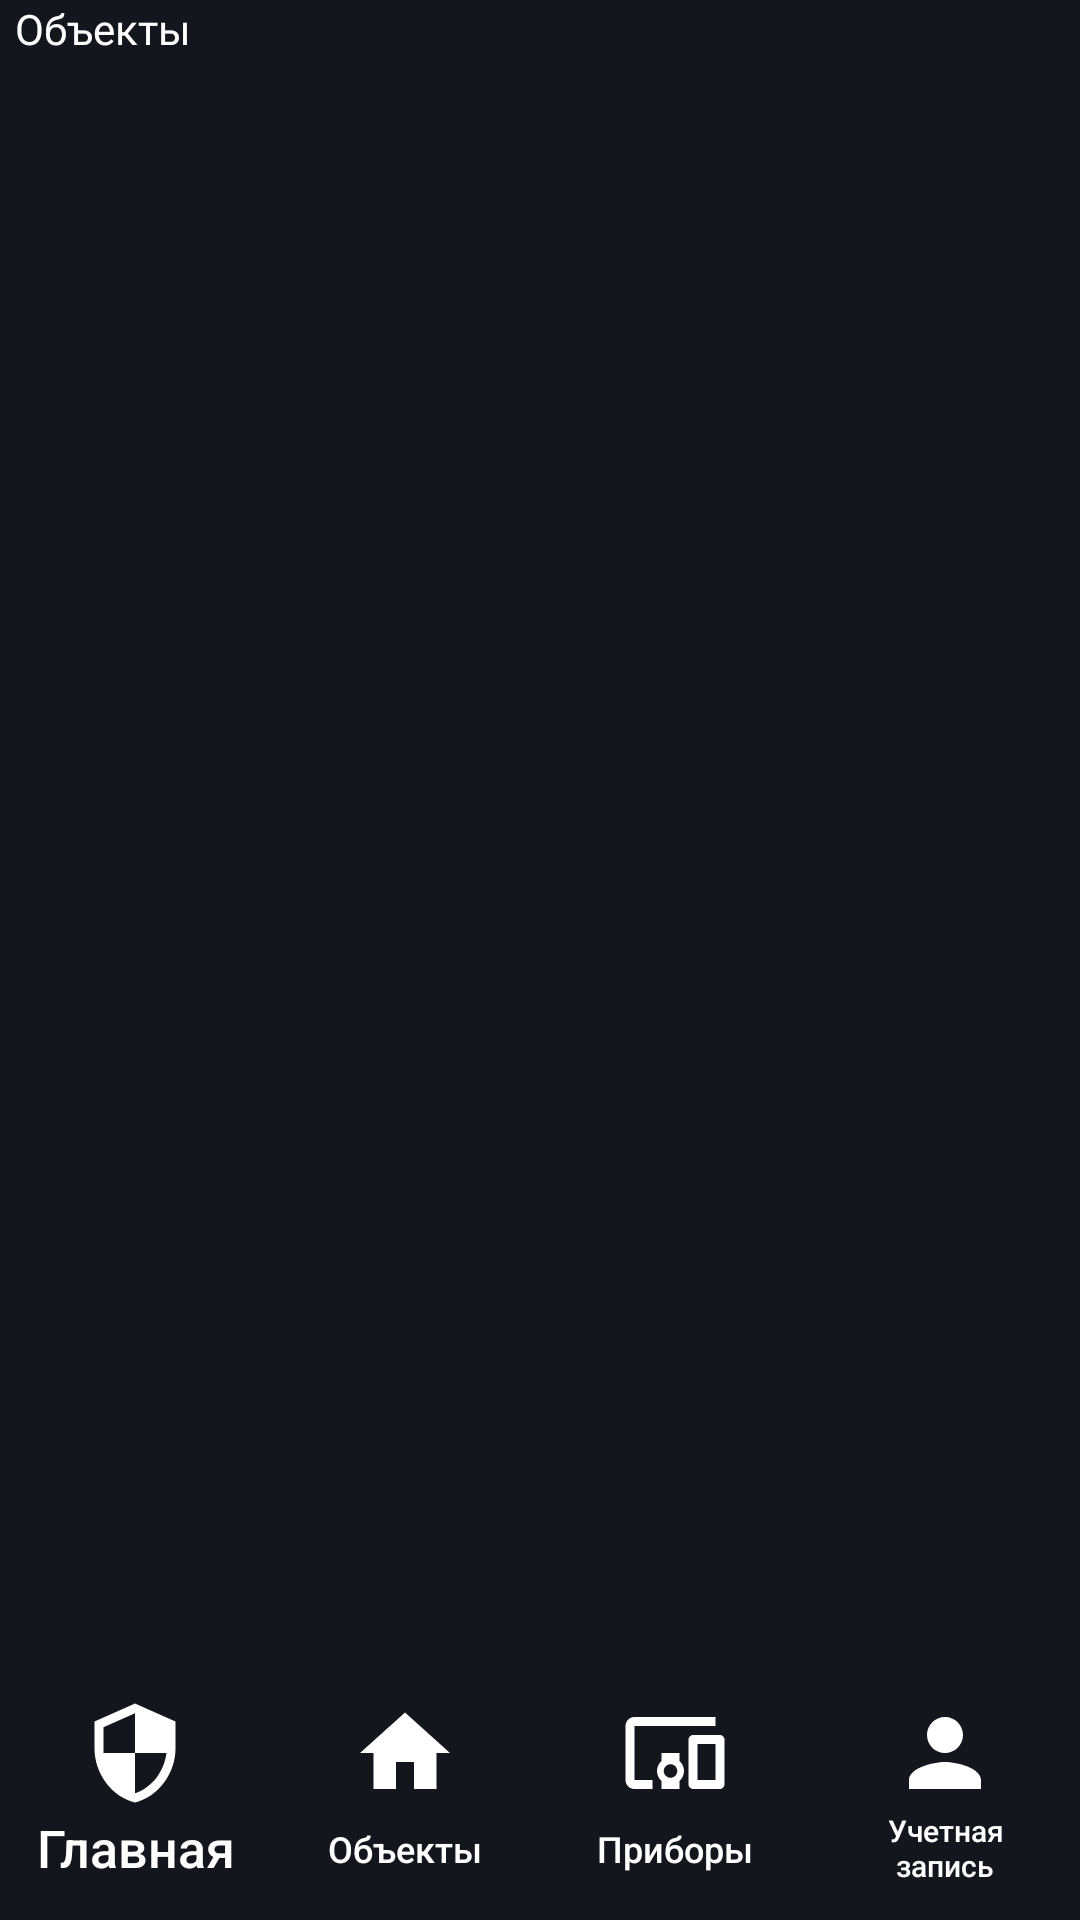

This screen was rendered from an Android layout file. Write that file and the resources it references.
<!-- AndroidManifest.xml: application theme DarkAppTheme -->
<!-- res/layout/activity_lk.xml -->
<?xml version="1.0" encoding="utf-8"?>
<androidx.constraintlayout.widget.ConstraintLayout xmlns:android="http://schemas.android.com/apk/res/android"
    xmlns:app="http://schemas.android.com/apk/res-auto"
    xmlns:tools="http://schemas.android.com/tools"
    android:id="@+id/authLayout"
    android:background="?android:windowBackground"
    android:layout_width="match_parent"
    android:layout_height="match_parent"
    tools:context="ru.elesta.jupiter_lkselfguard.Activities.MainActivity">

    <TextView
        android:id="@+id/headLabel"
        android:layout_width="wrap_content"
        android:layout_height="wrap_content"
        android:layout_gravity="center_vertical"
        android:layout_marginStart="5dp"
        android:fontFamily="@font/roboto_medium"
        android:text="Объекты"
        android:textSize="14sp"
        app:layout_constraintStart_toStartOf="parent"
        app:layout_constraintTop_toTopOf="parent" />

    <LinearLayout
        android:id="@+id/linearLayout2"
        android:layout_width="match_parent"
        android:layout_height="wrap_content"
        android:background="@android:color/transparent"
        android:orientation="horizontal"
        app:layout_constraintBottom_toBottomOf="parent"
        app:layout_constraintStart_toStartOf="parent">

        <Button
            android:id="@+id/homeButton"
            style="@style/Widget.AppCompat.Button.Borderless"
            android:layout_width="0dp"
            android:layout_height="match_parent"
            android:layout_weight="1"
            android:autoSizeTextType="uniform"
            android:drawableTop="@drawable/ic_home_button_white"
            android:text="Главная"
            android:textAllCaps="false"
            android:textColor="?android:textColor"
            android:textSize="12sp" />

        <Button
            android:id="@+id/objectsButton"
            style="@style/Widget.AppCompat.Button.Borderless"
            android:layout_width="0dp"
            android:layout_height="match_parent"
            android:layout_weight="1"
            android:drawableTop="@drawable/ic_objects_white_36dp"
            android:text="Объекты"
            android:textAllCaps="false"
            android:textColor="?android:textColor"
            android:textSize="12sp" />

        <Button
            android:id="@+id/devicesButton"
            style="@style/Widget.AppCompat.Button.Borderless"
            android:layout_width="0dp"
            android:layout_height="match_parent"
            android:layout_weight="1"
            android:drawableTop="@drawable/ic_devices_button_white"
            android:text="Приборы"
            android:textAllCaps="false"
            android:textColor="?android:textColor"
            android:textSize="12sp" />













        <Button
            android:id="@+id/accountButton"
            style="@style/Widget.AppCompat.Button.Borderless"
            android:layout_width="0dp"
            android:layout_height="match_parent"
            android:layout_weight="1"
            android:drawableTop="@drawable/ic_account_button_white"
            android:text="Учетная запись"
            android:textAllCaps="false"
            android:textColor="?android:textColor"
            android:textSize="10sp" />
    </LinearLayout>

    <FrameLayout
        android:id="@+id/fragmentContainer"
        android:layout_width="match_parent"
        android:layout_height="0dp"
        app:layout_constraintBottom_toTopOf="@+id/linearLayout2"
        app:layout_constraintEnd_toEndOf="parent"
        app:layout_constraintHorizontal_bias="0.0"
        app:layout_constraintStart_toStartOf="parent"
        app:layout_constraintTop_toBottomOf="@+id/headLabel"
        app:layout_constraintVertical_bias="0.0">

    </FrameLayout>

</androidx.constraintlayout.widget.ConstraintLayout>
<!-- resources referenced by this layout -->
<resources>
  <!-- drawable ic_account_button_white (drawable) -->
  <vector xmlns:android="http://schemas.android.com/apk/res/android"
      android:width="36dp"
      android:height="36dp"
      android:viewportWidth="24"
      android:viewportHeight="24">
    <path
        android:pathData="M12,12c2.21,0 4,-1.79 4,-4s-1.79,-4 -4,-4 -4,1.79 -4,4 1.79,4 4,4zM12,14c-2.67,0 -8,1.34 -8,4v2h16v-2c0,-2.66 -5.33,-4 -8,-4z"
        android:fillColor="#ffffff"/>
  </vector>
  <!-- drawable ic_devices_button_white (drawable) -->
  <vector xmlns:android="http://schemas.android.com/apk/res/android"
      android:width="36dp"
      android:height="36dp"
      android:viewportWidth="24"
      android:viewportHeight="24">
    <path
        android:pathData="M3,6h18L21,4L3,4c-1.1,0 -2,0.9 -2,2v12c0,1.1 0.9,2 2,2h4v-2L3,18L3,6zM13,12L9,12v1.78c-0.61,0.55 -1,1.33 -1,2.22 0,0.89 0.39,1.67 1,2.22L9,20h4v-1.78c0.61,-0.55 1,-1.34 1,-2.22s-0.39,-1.67 -1,-2.22L13,12zM11,17.5c-0.83,0 -1.5,-0.67 -1.5,-1.5s0.67,-1.5 1.5,-1.5 1.5,0.67 1.5,1.5 -0.67,1.5 -1.5,1.5zM22,8h-6c-0.5,0 -1,0.5 -1,1v10c0,0.5 0.5,1 1,1h6c0.5,0 1,-0.5 1,-1L23,9c0,-0.5 -0.5,-1 -1,-1zM21,18h-4v-8h4v8z"
        android:fillColor="#ffffff"/>
  </vector>
  <!-- drawable ic_events_button_white (drawable) -->
  <vector xmlns:android="http://schemas.android.com/apk/res/android"
      android:width="36dp"
      android:height="36dp"
      android:viewportWidth="24"
      android:viewportHeight="24">
    <path
        android:pathData="M17,12h-5v5h5v-5zM16,1v2L8,3L8,1L6,1v2L5,3c-1.11,0 -1.99,0.9 -1.99,2L3,19c0,1.1 0.89,2 2,2h14c1.1,0 2,-0.9 2,-2L21,5c0,-1.1 -0.9,-2 -2,-2h-1L18,1h-2zM19,19L5,19L5,8h14v11z"
        android:fillColor="#ffffff"/>
  </vector>
  <!-- drawable ic_home_button_white (drawable) -->
  <vector xmlns:android="http://schemas.android.com/apk/res/android"
      android:width="36dp"
      android:height="36dp"
      android:viewportWidth="24"
      android:viewportHeight="24">
    <path
        android:pathData="M12,1L3,5v6c0,5.55 3.84,10.74 9,12 5.16,-1.26 9,-6.45 9,-12L21,5l-9,-4zM12,11.99h7c-0.53,4.12 -3.28,7.79 -7,8.94L12,12L5,12L5,6.3l7,-3.11v8.8z"
        android:fillColor="#ffffff"/>
  </vector>
  <!-- drawable ic_objects_white_36dp (drawable) -->
  <vector xmlns:android="http://schemas.android.com/apk/res/android"
      android:width="36dp"
      android:height="36dp"
      android:viewportWidth="24"
      android:viewportHeight="24">
    <path
        android:pathData="M10,20v-6h4v6h5v-8h3L12,3 2,12h3v8z"
        android:fillColor="#ffffff"/>
  </vector>
  <style name="DarkAppTheme" parent="Theme.AppCompat.NoActionBar">
          <item name="colorPrimary">#FFF</item>
          <item name="colorAccent">#FFF</item>
          <item name="android:windowBackground">#13161C</item>
          <item name="android:textColor">#FFF</item>
      </style>
</resources>
